Labelled photos from "Dataset-TSTH", an image-classification folder in CRISTIANNICOLASTAMBUNAN12/Dataset-TSTH. The possible labels are: sehat, tidak sehat.

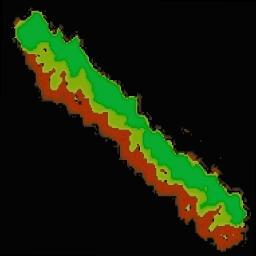
Label: sehat

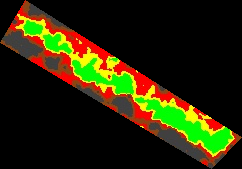
Label: tidak sehat

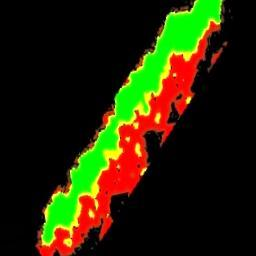
Label: tidak sehat

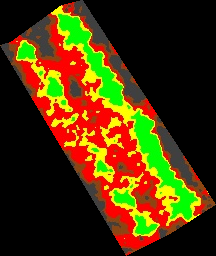
Label: tidak sehat

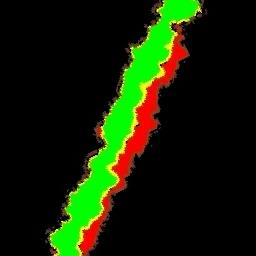
Label: sehat

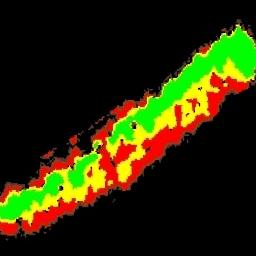
Label: sehat
